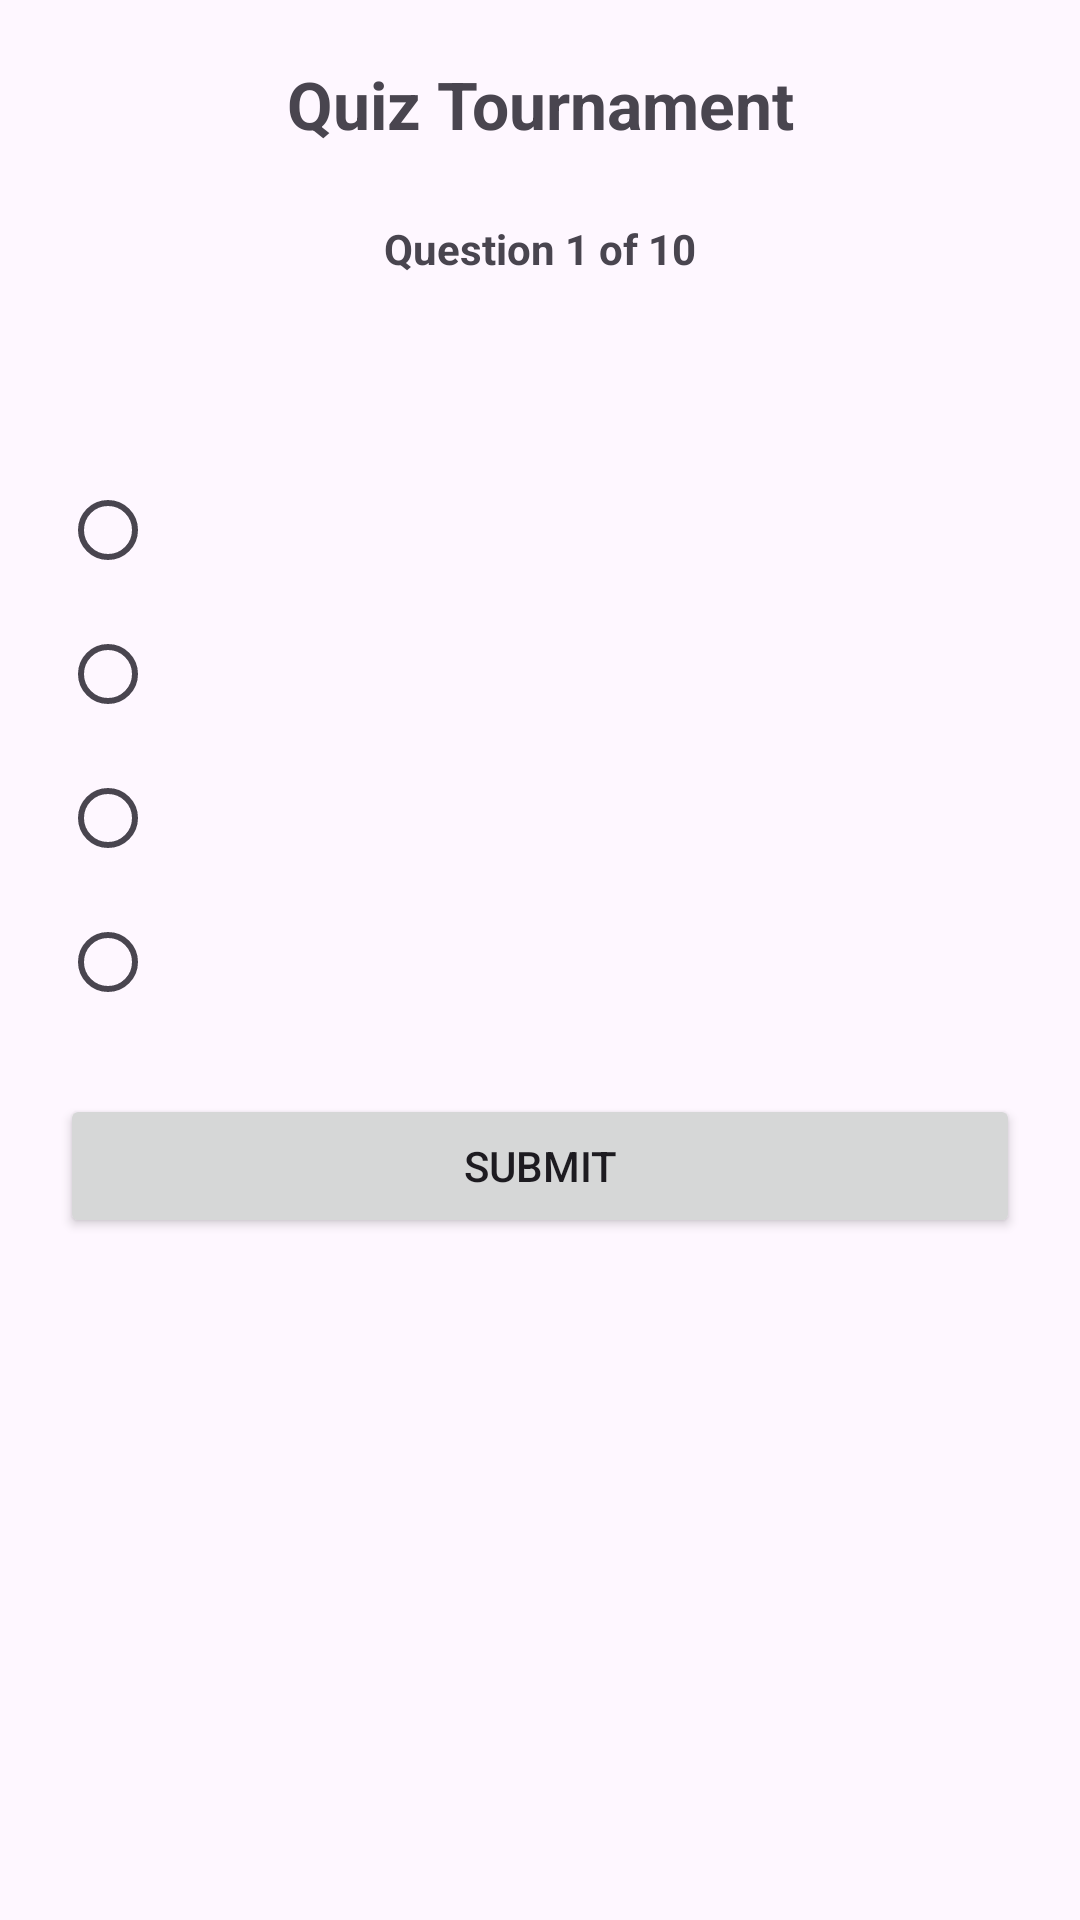

Produce the Android XML layout that renders to this screen, including the resource entries it uses.
<!-- AndroidManifest.xml: application theme Theme.GregsQuizApp -->
<!-- res/layout/activity_user_view_selected_quiz_tournament.xml -->
<?xml version="1.0" encoding="utf-8"?>
<ScrollView xmlns:android="http://schemas.android.com/apk/res/android"
    xmlns:tools="http://schemas.android.com/tools"
    android:id="@+id/main"
    android:layout_width="match_parent"
    android:layout_height="match_parent"
    android:fillViewport="true"
    tools:context=".User.User_View_Selected_Quiz_Tournament">

    <LinearLayout
        android:layout_width="match_parent"
        android:layout_height="wrap_content"
        android:gravity="center_horizontal"
        android:orientation="vertical"
        android:padding="20dp">

        <TextView
            android:id="@+id/txtQuizTitle"
            android:layout_width="match_parent"
            android:layout_height="wrap_content"
            android:gravity="center"
            android:text="Quiz Tournament"
            android:textSize="22sp"
            android:textStyle="bold" />

        <LinearLayout
            android:id="@+id/quizQuestionScreen"
            android:layout_width="match_parent"
            android:layout_height="wrap_content"
            android:orientation="vertical">

            <TextView
                android:id="@+id/txtQuestionProgress"
                android:layout_width="match_parent"
                android:layout_height="wrap_content"
                android:layout_marginTop="24dp"
                android:gravity="center"
                android:text="Question 1 of 10"
                android:textStyle="bold" />

            <TextView
                android:id="@+id/txtQuestionText"
                android:layout_width="match_parent"
                android:layout_height="wrap_content"
                android:layout_marginTop="20dp"
                android:textSize="18sp" />

            <RadioGroup
                android:id="@+id/radioGroupAnswers"
                android:layout_width="match_parent"
                android:layout_height="wrap_content"
                android:layout_marginTop="16dp"
                android:orientation="vertical">

                <RadioButton
                    android:id="@+id/answer1"
                    android:layout_width="match_parent"
                    android:layout_height="wrap_content" />

                <RadioButton
                    android:id="@+id/answer2"
                    android:layout_width="match_parent"
                    android:layout_height="wrap_content" />

                <RadioButton
                    android:id="@+id/answer3"
                    android:layout_width="match_parent"
                    android:layout_height="wrap_content" />

                <RadioButton
                    android:id="@+id/answer4"
                    android:layout_width="match_parent"
                    android:layout_height="wrap_content" />

            </RadioGroup>

            <Button
                android:id="@+id/btnSubmitAnswer"
                android:layout_width="match_parent"
                android:layout_height="wrap_content"
                android:layout_marginTop="20dp"
                android:text="Submit" />

        </LinearLayout>

        <LinearLayout
            android:id="@+id/quizCompleteScreen"
            android:layout_width="match_parent"
            android:layout_height="wrap_content"
            android:gravity="center_horizontal"
            android:orientation="vertical"
            android:visibility="gone">

            <TextView
                android:id="@+id/txtFinalScore"
                android:layout_width="match_parent"
                android:layout_height="wrap_content"
                android:layout_marginTop="24dp"
                android:gravity="center"
                android:textSize="22sp"
                android:textStyle="bold" />

            <TextView
                android:layout_width="match_parent"
                android:layout_height="wrap_content"
                android:layout_marginTop="20dp"
                android:gravity="center"
                android:text="Rate this tournament from 1 to 5" />

            <RatingBar
                android:id="@+id/ratingTournament"
                android:layout_width="wrap_content"
                android:layout_height="wrap_content"
                android:numStars="5"
                android:rating="1"
                android:stepSize="1" />

            <Button
                android:id="@+id/btnSubmitRating"
                android:layout_width="match_parent"
                android:layout_height="wrap_content"
                android:layout_marginTop="16dp"
                android:text="Submit Rating" />

        </LinearLayout>

    </LinearLayout>
</ScrollView>
<!-- resources referenced by this layout -->
<resources>
  <style name="Theme.GregsQuizApp" parent="Base.Theme.GregsQuizApp" />
  <style name="Base.Theme.GregsQuizApp" parent="Theme.Material3.DayNight.NoActionBar">
          
          
      </style>
</resources>
